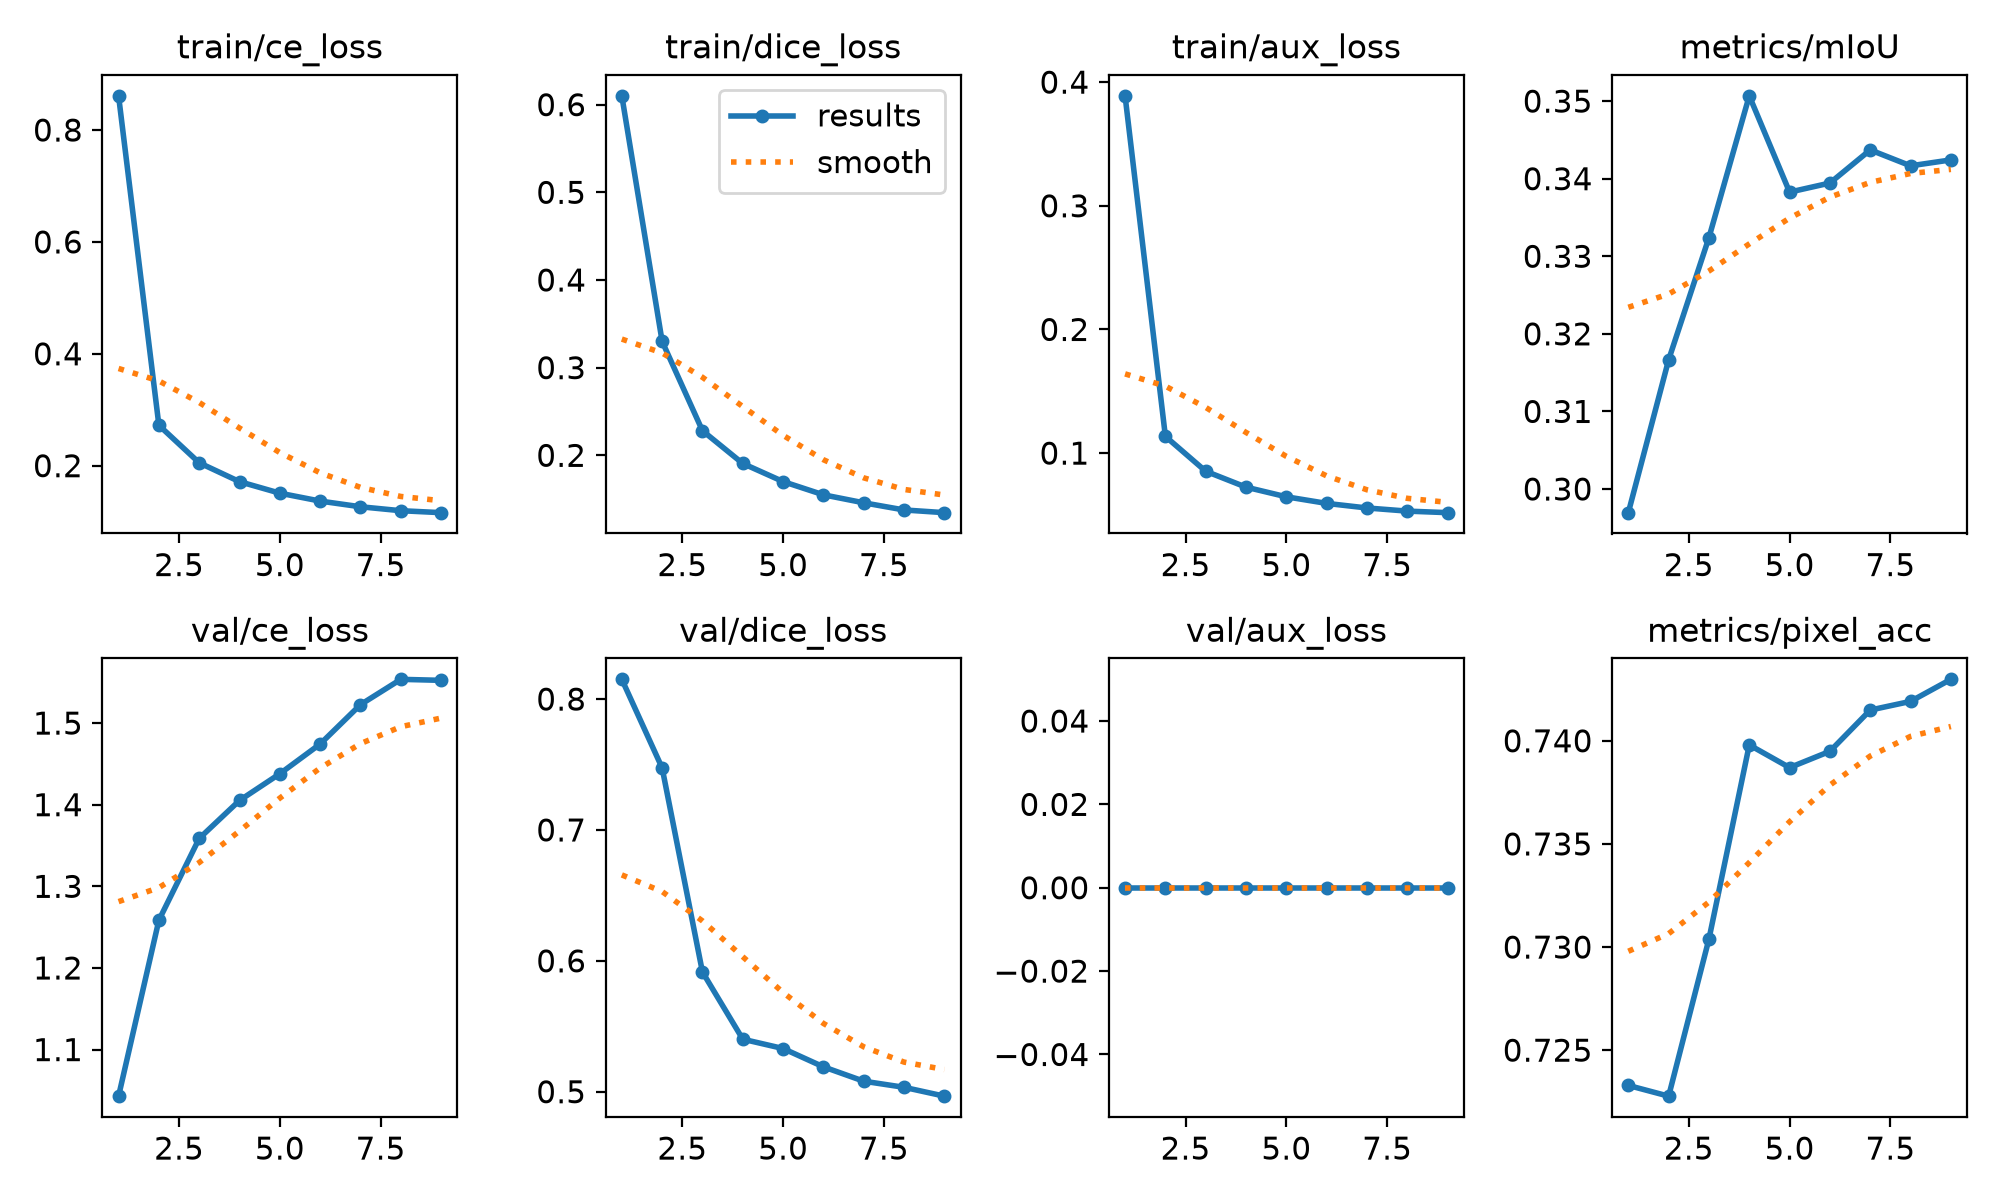

The data file committed next to this chart (first rows):
epoch, time, train/ce_loss, train/dice_loss, train/aux_loss, metrics/mIoU, metrics/pixel_acc, val/ce_loss, val/dice_loss, val/aux_loss, lr/pg0, lr/pg1, lr/pg2, lr/pg3, lr/pg4, lr/pg5, lr/pg6, lr/pg7
1, 315.7, 0.8611, 0.6101, 0.3889, 0.2969, 0.7233, 1.043, 0.8151, 0, 0.005938, 0.001979, 0.005938, 0.001979, 0.006222, 0.002263, 0.005938, 0.001979
2, 628.6, 0.2722, 0.3299, 0.1135, 0.3166, 0.7228, 1.258, 0.7474, 0, 0.005602, 0.001867, 0.005602, 0.001867, 0.005602, 0.001867, 0.005602, 0.001867
3, 941.2, 0.2052, 0.2281, 0.08532, 0.3324, 0.7304, 1.359, 0.5914, 0, 0.004939, 0.001646, 0.004939, 0.001646, 0.004939, 0.001646, 0.004939, 0.001646
4, 1254, 0.1714, 0.1907, 0.07246, 0.3507, 0.7398, 1.405, 0.5401, 0, 0.004046, 0.001349, 0.004046, 0.001349, 0.004046, 0.001349, 0.004046, 0.001349
5, 1566, 0.1509, 0.1701, 0.06465, 0.3383, 0.7387, 1.438, 0.533, 0, 0.00303, 0.00101, 0.00303, 0.00101, 0.00303, 0.00101, 0.00303, 0.00101
6, 1878, 0.1367, 0.155, 0.05932, 0.3394, 0.7395, 1.474, 0.519, 0, 0.002014, 0.0006714, 0.002014, 0.0006714, 0.002014, 0.0006714, 0.002014, 0.0006714
7, 2190, 0.1266, 0.1459, 0.05562, 0.3437, 0.7415, 1.523, 0.508, 0, 0.001121, 0.0003736, 0.001121, 0.0003736, 0.001121, 0.0003736, 0.001121, 0.0003736
8, 2502, 0.1195, 0.1377, 0.05308, 0.3417, 0.7419, 1.554, 0.5034, 0, 0.0004579, 0.0001526, 0.0004579, 0.0001526, 0.0004579, 0.0001526, 0.0004579, 0.0001526
9, 2820, 0.116, 0.1346, 0.05183, 0.3424, 0.743, 1.552, 0.4966, 0, 0.0001051, 3.50403e-05, 0.0001051, 3.50403e-05, 0.0001051, 3.50403e-05, 0.0001051, 3.50403e-05
